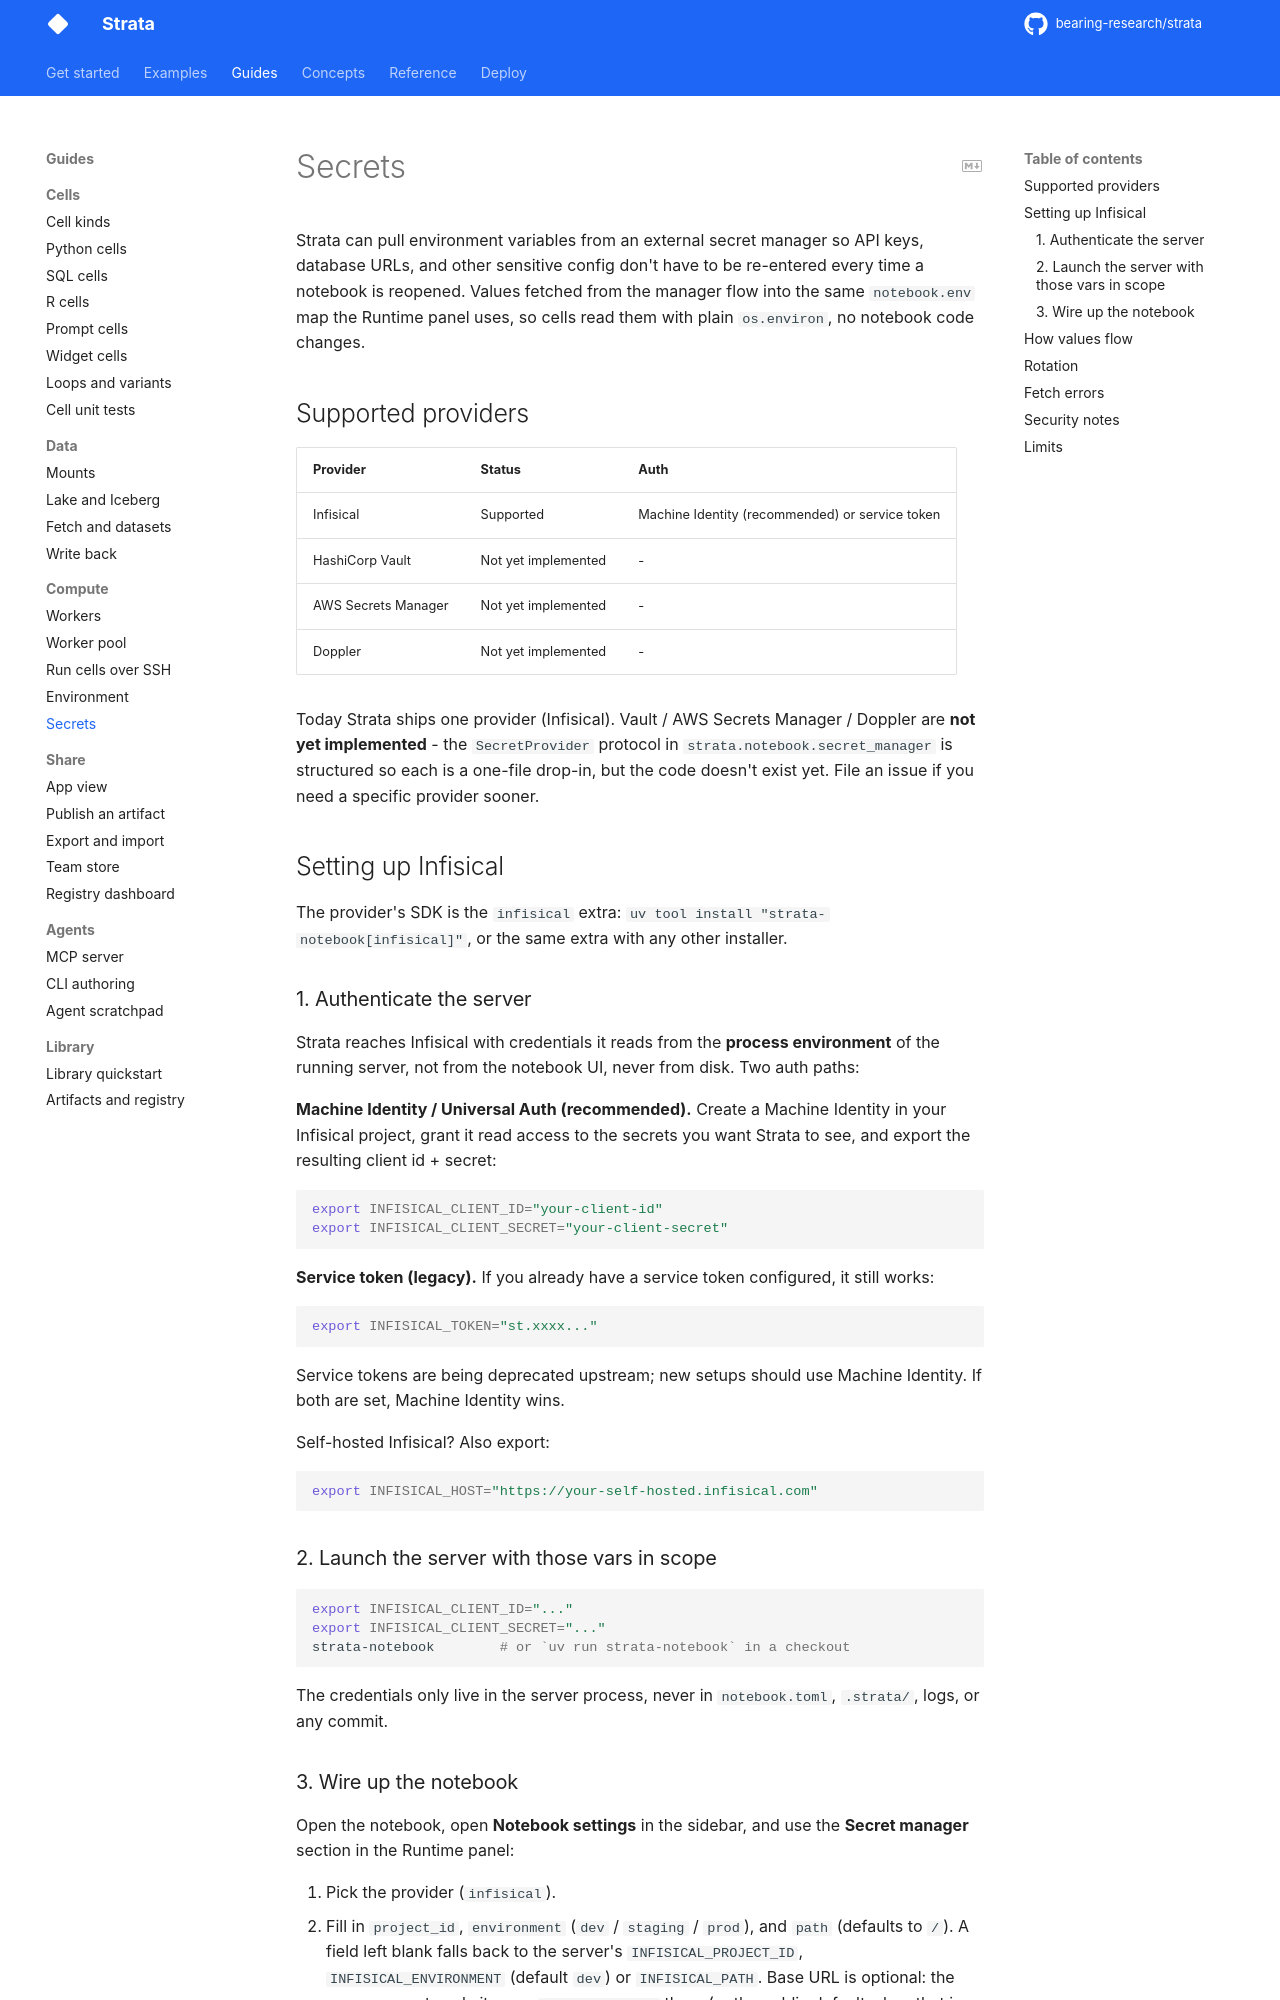

repository: bearing-research/strata · page: dev/notebook/secrets/index.html · generator: mkdocs

# Secrets

Strata can pull environment variables from an external secret manager so API keys, database URLs, and other sensitive config don't have to be re-entered every time a notebook is reopened. Values fetched from the manager flow into the same `notebook.env` map the Runtime panel uses, so cells read them with plain `os.environ`, no notebook code changes.

## Supported providers

| Provider               | Status              | Auth                                             |
| ---------------------- | ------------------- | ------------------------------------------------ |
| Infisical              | Supported           | Machine Identity (recommended) or service token  |
| HashiCorp Vault        | Not yet implemented | -                                                |
| AWS Secrets Manager    | Not yet implemented | -                                                |
| Doppler                | Not yet implemented | -                                                |

Today Strata ships one provider (Infisical). Vault / AWS Secrets Manager / Doppler are **not yet implemented** - the `SecretProvider` protocol in `strata.notebook.secret_manager` is structured so each is a one-file drop-in, but the code doesn't exist yet. File an issue if you need a specific provider sooner.

## Setting up Infisical

The provider's SDK is the `infisical` extra: `uv tool install "strata-notebook[infisical]"`, or the same extra with any other installer.

### 1. Authenticate the server

Strata reaches Infisical with credentials it reads from the **process environment** of the running server, not from the notebook UI, never from disk. Two auth paths:

**Machine Identity / Universal Auth (recommended).** Create a Machine Identity in your Infisical project, grant it read access to the secrets you want Strata to see, and export the resulting client id + secret:

```bash
export INFISICAL_CLIENT_ID="your-client-id"
export INFISICAL_CLIENT_SECRET="your-client-secret"
```

**Service token (legacy).** If you already have a service token configured, it still works:

```bash
export INFISICAL_TOKEN="st.xxxx..."
```

Service tokens are being deprecated upstream; new setups should use Machine Identity. If both are set, Machine Identity wins.

Self-hosted Infisical? Also export:

```bash
export INFISICAL_HOST="https://your-self-hosted.infisical.com"
```

### 2. Launch the server with those vars in scope

```bash
export INFISICAL_CLIENT_ID="..."
export INFISICAL_CLIENT_SECRET="..."
strata-notebook        # or `uv run strata-notebook` in a checkout
```

The credentials only live in the server process, never in `notebook.toml`, `.strata/`, logs, or any commit.

### 3. Wire up the notebook

Open the notebook, open **Notebook settings** in the sidebar, and use the **Secret manager** section in the Runtime panel:

1. Pick the provider (`infisical`).
2. Fill in `project_id`, `environment` (`dev` / `staging` / `prod`), and `path` (defaults to `/`). A field left blank falls back to the server's `INFISICAL_PROJECT_ID`, `INFISICAL_ENVIRONMENT` (default `dev`) or `INFISICAL_PATH`. Base URL is optional: the server accepts only its own `INFISICAL_HOST` there (or the public default when that is unset), so a self-hosted deployment is set with `INFISICAL_HOST` where the server starts.
3. Save.

The result lands in `notebook.toml` as:

```toml
[secret_manager]
provider = "infisical"
project_id = "your-project-id"
environment = "dev"
path = "/"
# base_url = "https://your-self-hosted.infisical.com"  # must match INFISICAL_HOST
```

All four fields are non-sensitive routing info and safe to commit. Save triggers a reload + immediate fetch, so the Runtime panel's env rows light up with `INFISICAL` badges the moment the save completes.
